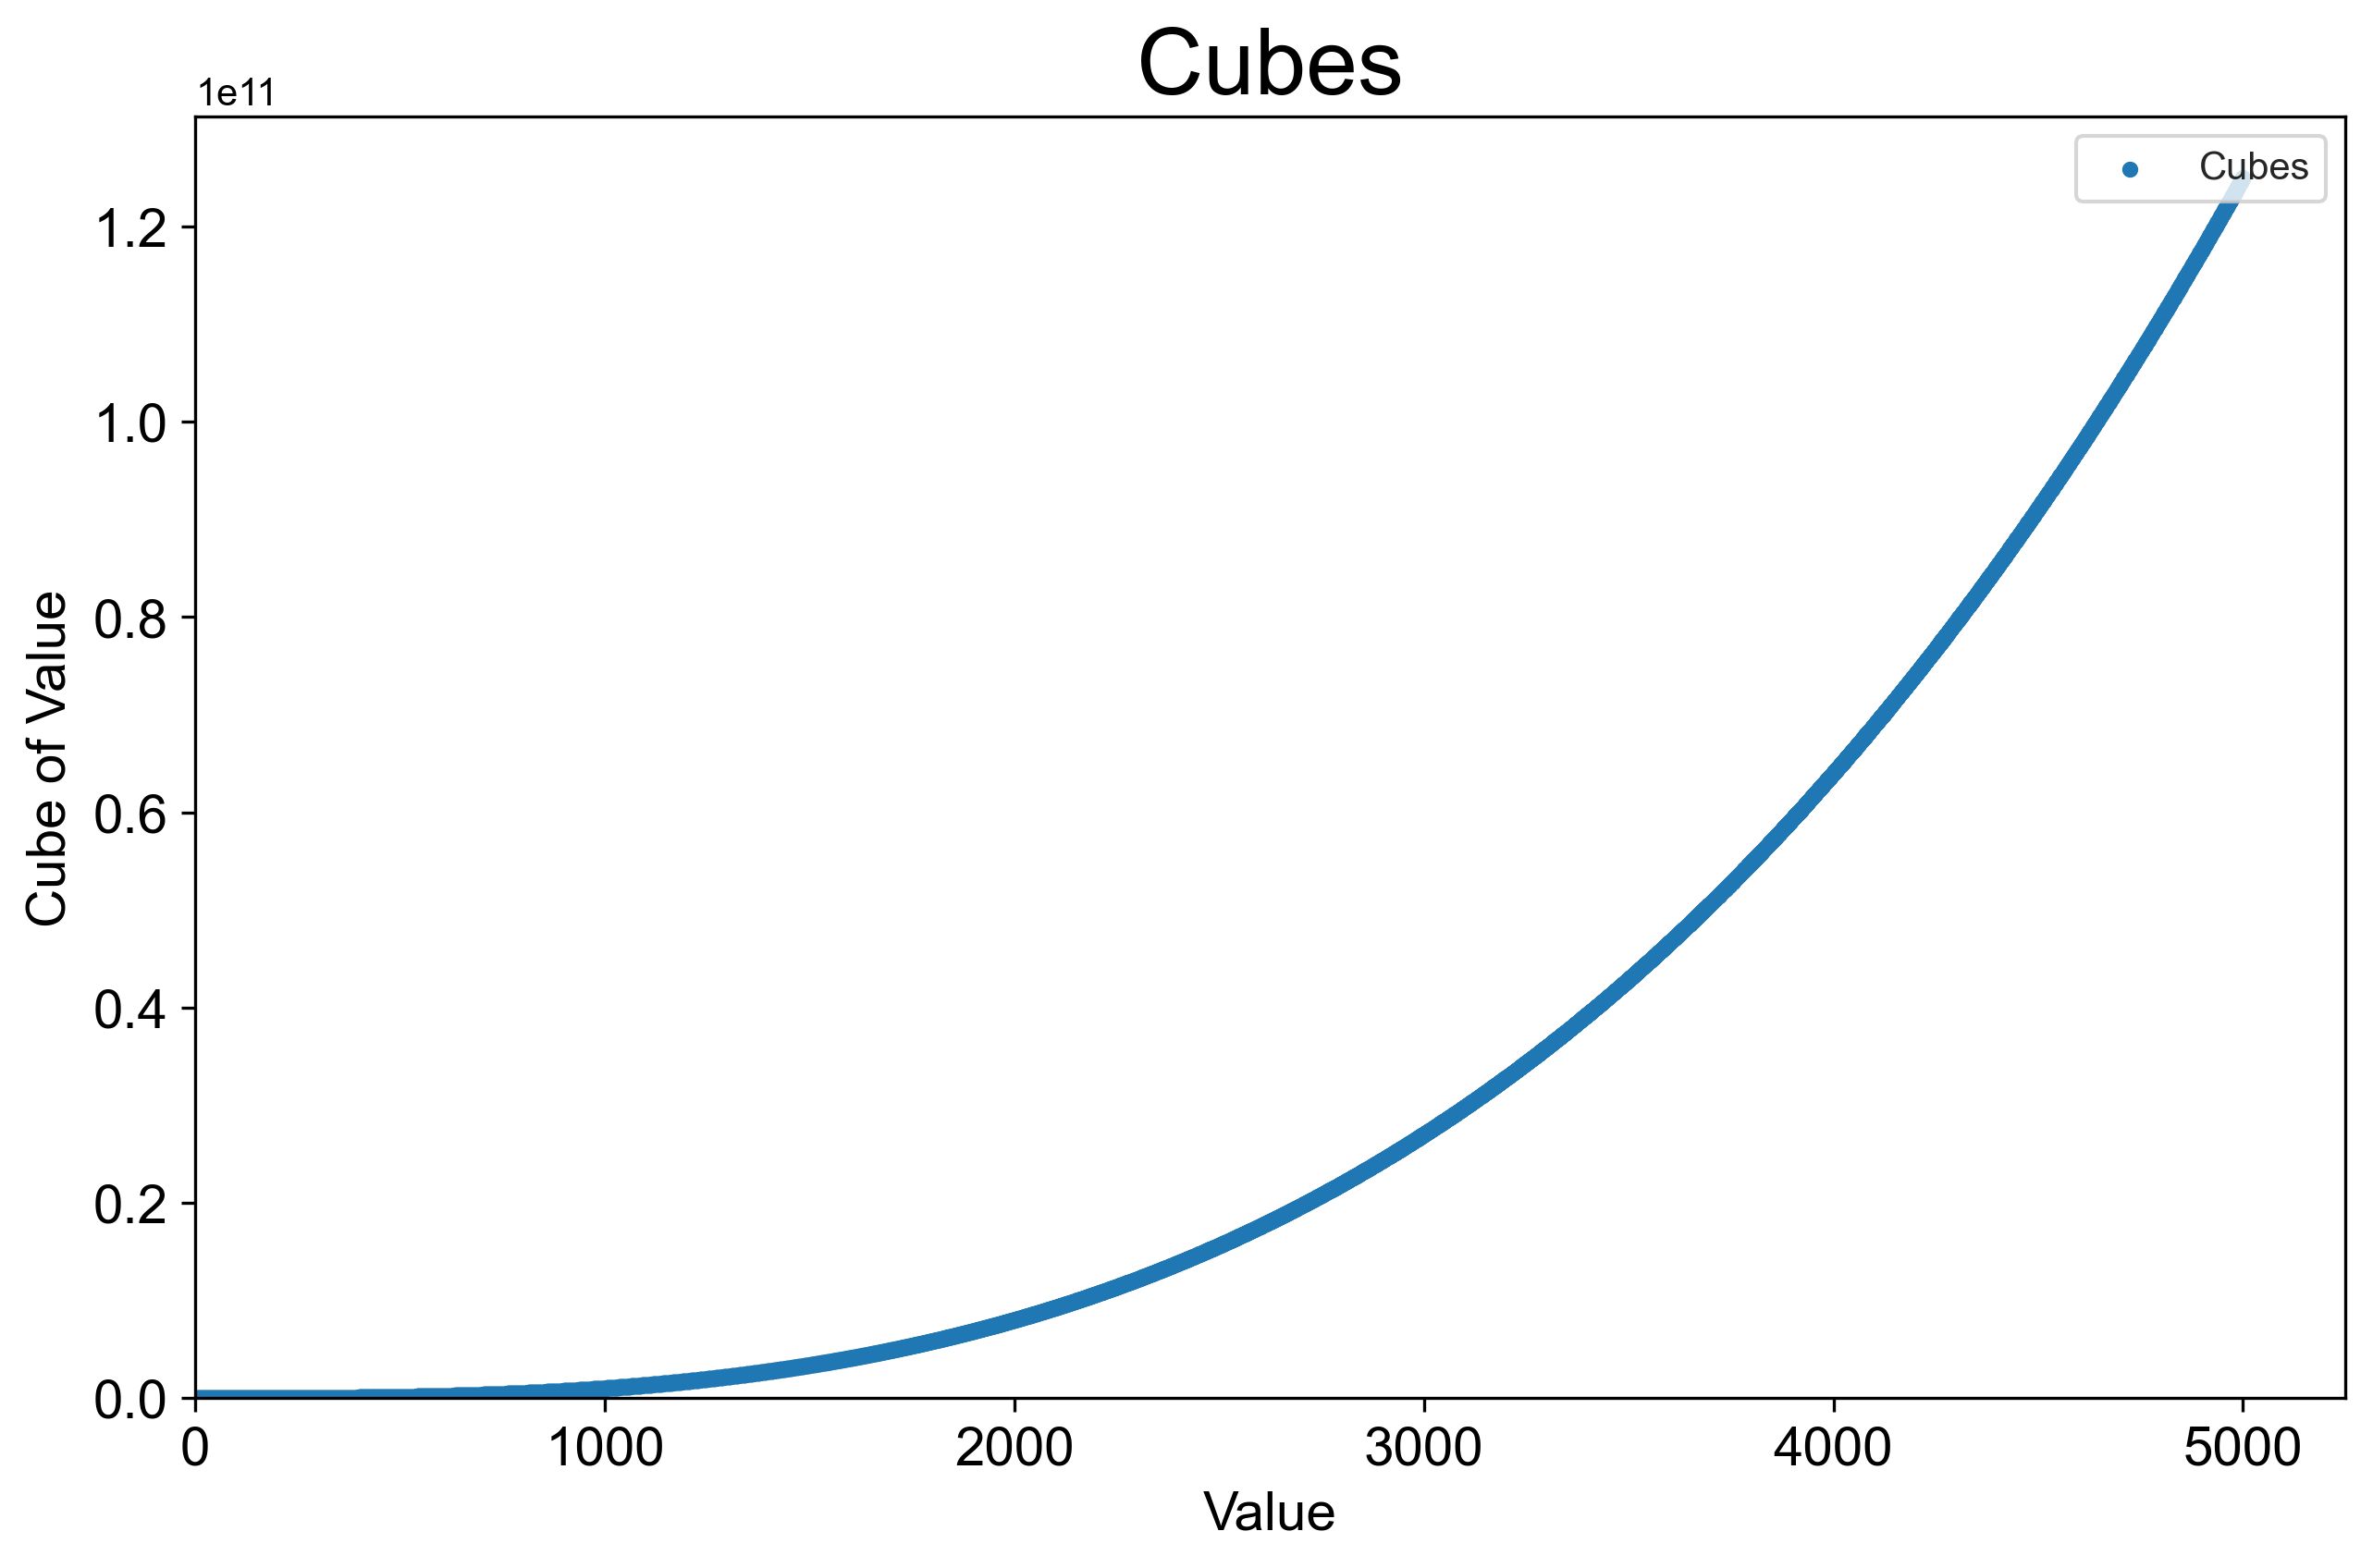

Recreate this plot in Python.
import matplotlib.pyplot as plt
import seaborn as sns
import os

x_values = list(range(5001))
cubes = [x**3 for x in x_values]
fig, ax = plt.subplots(figsize=(10, 6))  # Set figure size for better readability

# Set plot style using seaborn's API
sns.set_style('whitegrid')

#scatter plot
ax.scatter(x_values, cubes, s=10, label='Cubes')  # Add label for legend

# Set chart title and label axes
ax.set_title("Cubes", fontsize=24)
ax.set_xlabel('Value', fontsize=14)
ax.set_ylabel('Cube of Value', fontsize=14)

# Set size of tick labels
ax.tick_params(axis='both', labelsize=14)

# Set axis limits
ax.set_xlim(0, x_values[-1] * 1.05)  # Add 5% margin to x-axis
ax.set_ylim(0, max(cubes) * 1.05)  # Add 5% margin to y-axis

#Adding legend
ax.legend(loc='upper right')

#Tried to save the png file to the same directory
script_dir = os.getcwd()  # Get the current working directory
file_path = os.path.join(script_dir, '15-1.png')  # Construct the file path
plt.savefig(file_path, dpi=300, bbox_inches='tight')  # Set dpi and bounding box for better image quality

# Show plot
plt.show()
